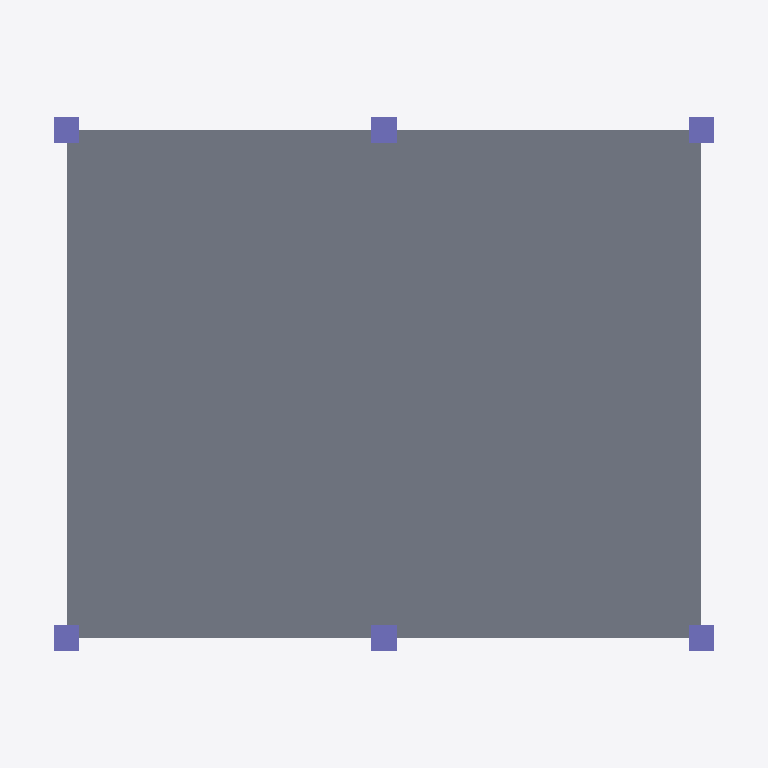
Plan cut of the same IFC building model at storey 'Ground Floor    (EL ±0.000)' (level 0.00 m, cut at 1.40 m), seen from above with north up, elements coloured by IFC class: 6 columns (violet), 1 slab (grey). Cut surfaces are drawn darker.
Extent 11.2 m × 9.2 m × 11.3 m (x, y, z). Storeys (4): Foundation Level (EL -2.100) at -2.10 m; Ground Floor    (EL ±0.000) at 0.00 m; First Floor     (EL +3.000) at 3.00 m; Second Floor    (EL +6.000) at 6.00 m. Elements (49): 21 IfcBeam, 18 IfcColumn, 6 IfcFooting, 4 IfcSlab.

HEADER;
FILE_DESCRIPTION(('ViewDefinition [CoordinationView]'),'2;1');
FILE_NAME('','2026-06-13T01:22:46',(''),(''),'IfcOpenShell 0.8.5-1c5b825','IfcOpenShell 0.8.5-1c5b825','');
FILE_SCHEMA(('IFC4'));
ENDSEC;
DATA;
#1=IFCPROJECT('3DnetIz110wup8sW1rZ6qz',$,'3-Floor Sample Building',$,$,$,$,(#12),#7);
#14=IFCSITE('3o1MKaJz1DpAs$TJ5FXhei',$,'Project Site',$,$,$,$,$,$,$,$,$,$,$);
#15=IFCBUILDING('1MPwNVmSn5cvZ2d2suIOoD',$,'3-Floor Residential/Commercial Block',$,$,$,$,$,$,$,$,$);
#18=IFCBUILDINGSTOREY('0n5oEj5w50F9enEmRxLklr',$,'Foundation Level (EL -2.100)',$,$,$,$,$,$,-2.1);
#20=IFCBUILDINGSTOREY('3GSfP$EHj039PVEp3f2Iwk',$,'Ground Floor    (EL ±0.000)',$,$,$,$,$,$,0.0);
#21=IFCBUILDINGSTOREY('3zNt$eOl5ERPBdWJ_PhrPM',$,'First Floor     (EL +3.000)',$,$,$,$,$,$,3.0);
#22=IFCBUILDINGSTOREY('3Rn0SLft1B3xSroyTyFFS_',$,'Second Floor    (EL +6.000)',$,$,$,$,$,$,6.0);
#120=IFCSLAB('0EbngxXLb8wQCSYFHIJ0lD',$,'SLB-GF-01',$,$,#135,#130,$,.FLOOR.);
#169=IFCCOLUMN('10Ygyfd7j8txaxDdPBL6kx',$,'COL-F1-21',$,$,#184,#179,$,.COLUMN.);
#185=IFCCOLUMN('1xMBX4QsvApP3A5$YyVy2M',$,'COL-F1-22',$,$,#200,#195,$,.COLUMN.);
#137=IFCCOLUMN('3f$me9jCX8buvxeyDGNrg6',$,'COL-F1-11',$,$,#152,#147,$,.COLUMN.);
#153=IFCCOLUMN('0oDwfZ5xH6zgPTtA7g14Gy',$,'COL-F1-12',$,$,#168,#163,$,.COLUMN.);
#201=IFCCOLUMN('20uFM3uSHFMvquZgHrXPDD',$,'COL-F1-31',$,$,#216,#211,$,.COLUMN.);
#217=IFCCOLUMN('3d$i9RT6DAePMoD3DkBsYB',$,'COL-F1-32',$,$,#232,#227,$,.COLUMN.);
ENDSEC;
